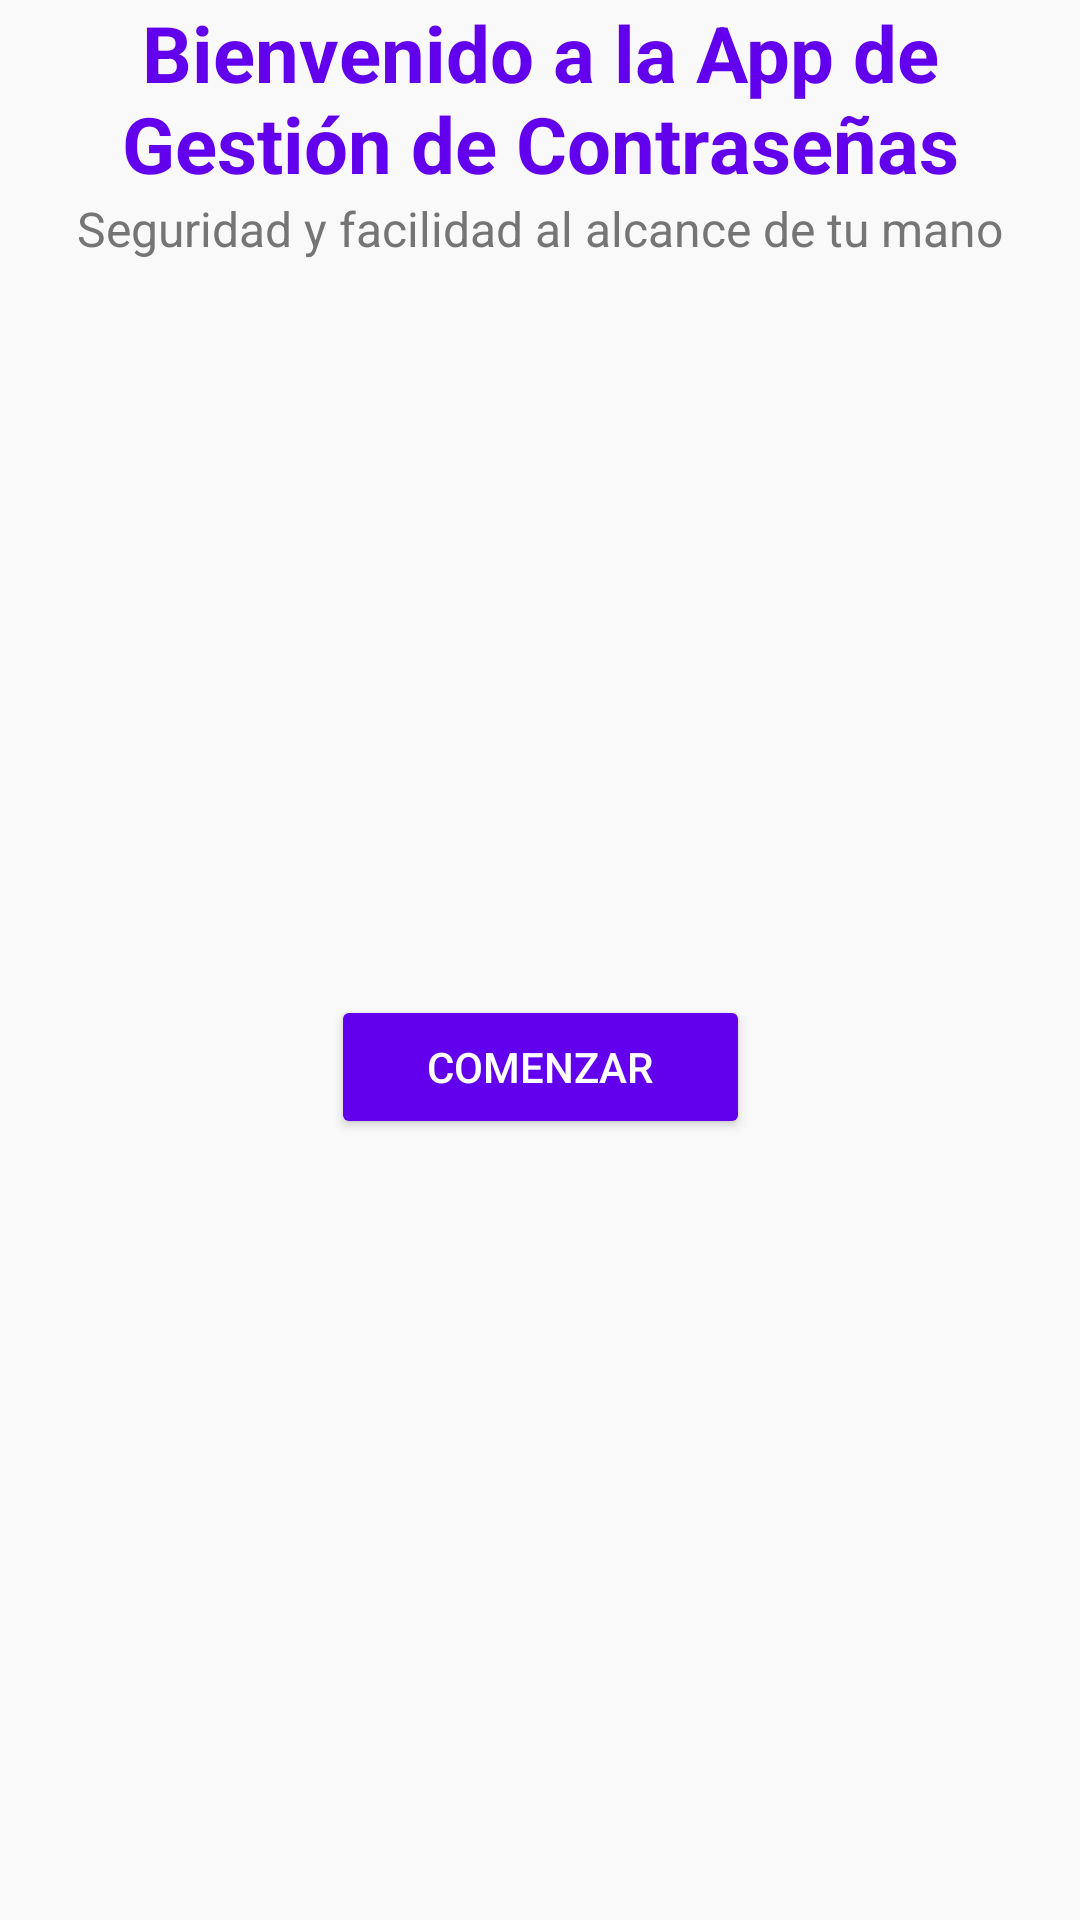

Android layout source for this screen:
<!-- AndroidManifest.xml: application theme Theme.AppGestionPass -->
<!-- res/layout/activity_main.xml -->
<?xml version="1.0" encoding="utf-8"?>
<androidx.constraintlayout.widget.ConstraintLayout
    xmlns:android="http://schemas.android.com/apk/res/android"
    xmlns:app="http://schemas.android.com/apk/res-auto"
    xmlns:tools="http://schemas.android.com/tools"
    android:id="@+id/main"
    android:layout_width="match_parent"
    android:layout_height="match_parent"
    android:background="#F9F9F9"
    tools:context=".activities.MainActivity">


    <TextView
        android:id="@+id/welcomeTextView"
        android:layout_width="wrap_content"
        android:layout_height="wrap_content"
        android:text="Bienvenido a la App de Gestión de Contraseñas"
        android:textSize="26sp"
        android:textStyle="bold"
        android:textColor="#6200EE"
        android:layout_marginBottom="16dp"
        app:layout_constraintTop_toTopOf="parent"
        app:layout_constraintStart_toStartOf="parent"
        app:layout_constraintEnd_toEndOf="parent"
        android:gravity="center" />


    <TextView
        android:id="@+id/sloganTextView"
        android:layout_width="wrap_content"
        android:layout_height="wrap_content"
        android:text="Seguridad y facilidad al alcance de tu mano"
        android:textSize="16sp"
        android:textColor="#757575"
        android:layout_marginBottom="32dp"
        app:layout_constraintTop_toBottomOf="@id/welcomeTextView"
        app:layout_constraintStart_toStartOf="parent"
        app:layout_constraintEnd_toEndOf="parent"
        android:gravity="center" />


    <Button
        android:id="@+id/startButton"
        android:layout_width="wrap_content"
        android:layout_height="wrap_content"
        android:text="Comenzar"
        android:textColor="#FFFFFF"
        android:backgroundTint="#6200EE"
        android:layout_marginBottom="16dp"
        app:layout_constraintTop_toBottomOf="@id/sloganTextView"
        app:layout_constraintBottom_toBottomOf="parent"
        app:layout_constraintStart_toStartOf="parent"
        app:layout_constraintEnd_toEndOf="parent"
        android:paddingStart="32dp"
        android:paddingEnd="32dp"
        android:paddingTop="12dp"
        android:paddingBottom="12dp" />

</androidx.constraintlayout.widget.ConstraintLayout>
<!-- resources referenced by this layout -->
<resources>
  <style name="Theme.AppGestionPass" parent="Base.Theme.AppGestionPass" />
  <style name="Base.Theme.AppGestionPass" parent="Theme.Material3.DayNight.NoActionBar">
          
          
      </style>
</resources>
